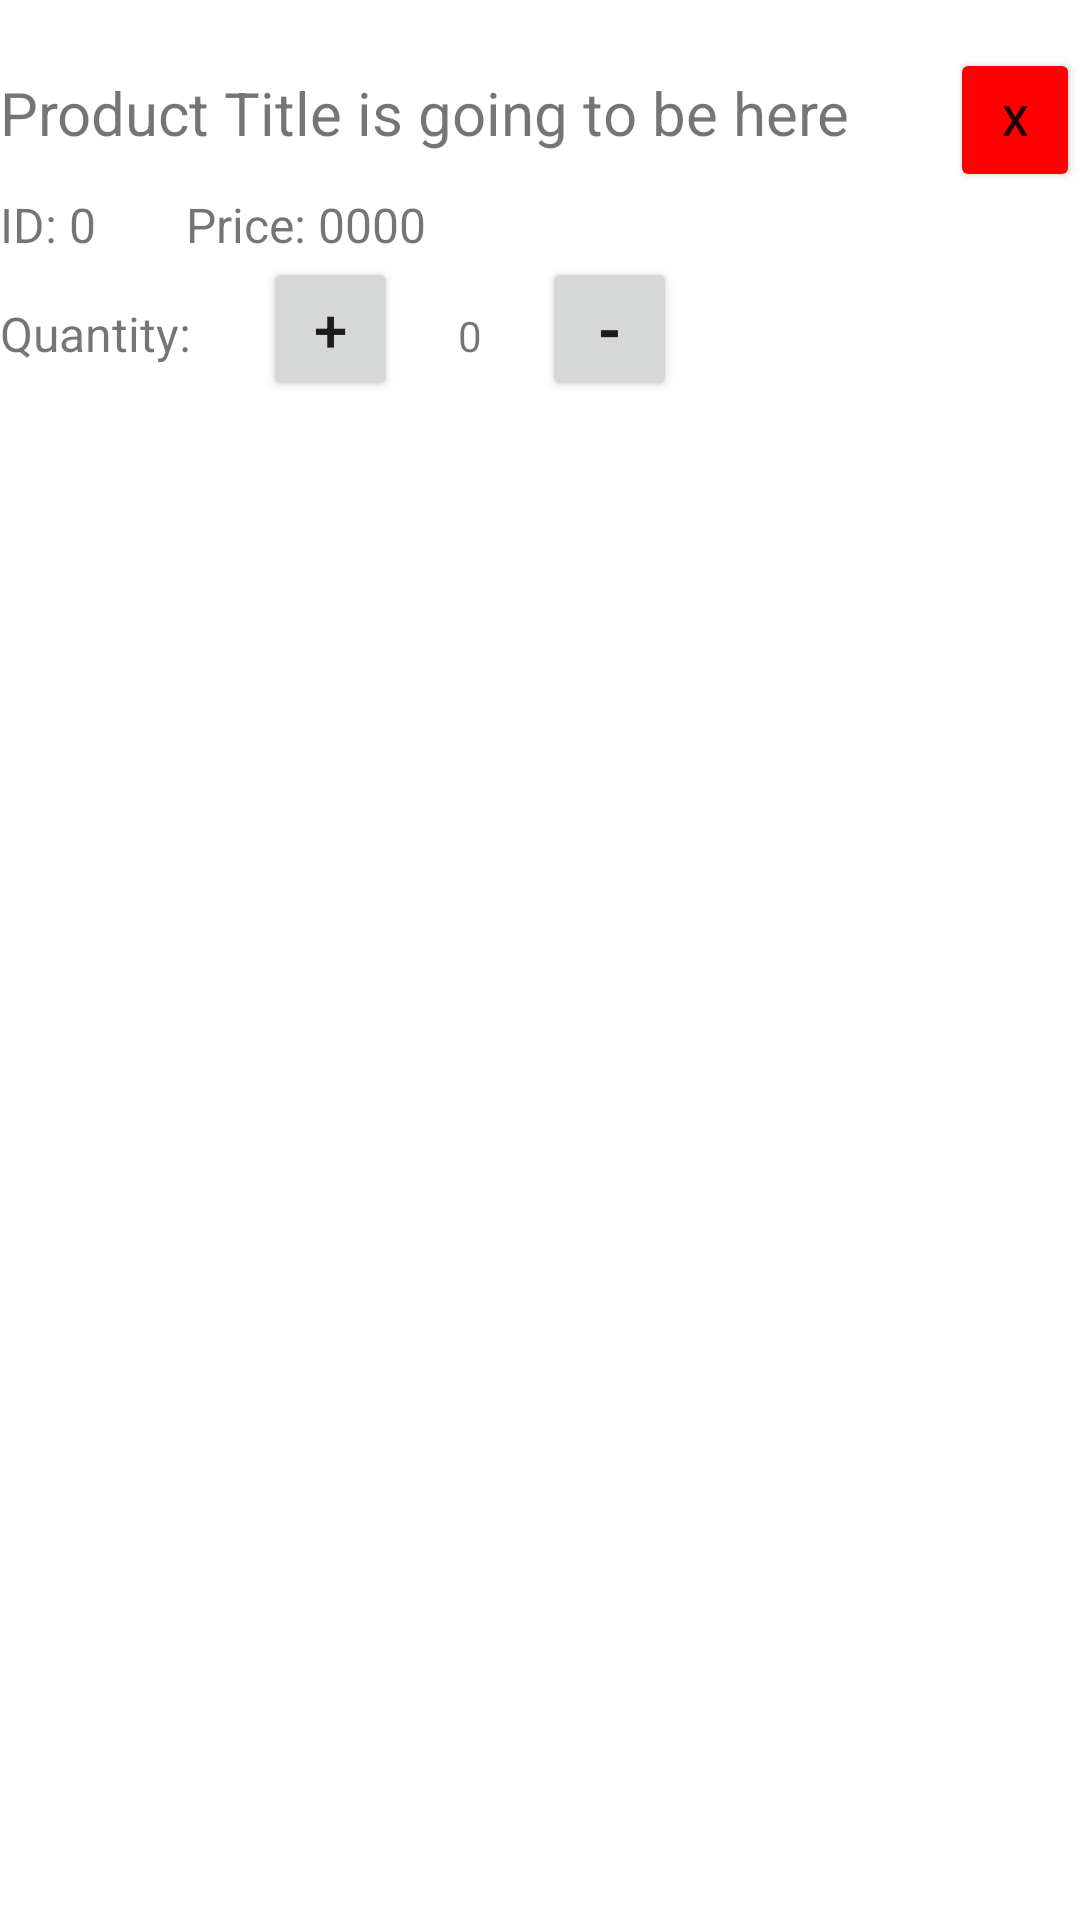

Write the Android layout XML for this screen, with the resource values it uses.
<!-- AndroidManifest.xml: application theme Theme.LabCommerece -->
<!-- res/layout/cart_row_layout.xml -->
<?xml version="1.0" encoding="utf-8"?>
<LinearLayout xmlns:android="http://schemas.android.com/apk/res/android"
    android:layout_width="match_parent"
    android:layout_height="wrap_content"
    android:paddingVertical="16dp"
    android:orientation="vertical">

    <LinearLayout
        android:layout_width="match_parent"
        android:layout_height="wrap_content">

        <TextView
            android:id="@+id/cart_title"
            android:layout_width="wrap_content"
            android:layout_height="wrap_content"
            android:text="Product Title is going to be here"
            android:textSize="20dp"
            android:layout_weight="11"/>

        <Button
            android:id="@+id/cart_delete"
            android:layout_width="40dp"
            android:layout_height="wrap_content"
            android:backgroundTint="#FF0000"
            android:text="X"
            android:layout_weight="1"/>

    </LinearLayout>

    <LinearLayout
        android:layout_width="match_parent"
        android:layout_height="wrap_content">

        <TextView
            android:id="@+id/cart_id"
            android:layout_width="wrap_content"
            android:layout_height="wrap_content"
            android:text="ID: 0"
            android:textSize="16dp"
            android:layout_marginRight="30dp"/>

        <TextView
            android:id="@+id/cart_price"
            android:layout_width="wrap_content"
            android:layout_height="wrap_content"
            android:text="Price: 0000"
            android:textSize="16dp"/>

    </LinearLayout>

    <LinearLayout
        android:layout_width="match_parent"
        android:layout_height="wrap_content">

        <TextView
            android:layout_width="wrap_content"
            android:layout_height="wrap_content"
            android:text="Quantity: "
            android:textSize="16dp"
            android:layout_marginRight="20dp"/>

        <Button
            android:id="@+id/cart_inc_btn"
            android:layout_width="45dp"
            android:layout_height="wrap_content"
            android:text="+"
            android:textSize="20dp"/>

        <TextView
            android:id="@+id/cart_quantity"
            android:layout_width="wrap_content"
            android:layout_height="wrap_content"
            android:paddingLeft="20dp"
            android:paddingRight="20dp"
            android:text="0"/>

        <Button
            android:id="@+id/cart_dec_btn"
            android:layout_width="45dp"
            android:layout_height="wrap_content"
            android:text="-"
            android:textSize="20dp"
            android:textStyle="bold" />

    </LinearLayout>

</LinearLayout>
<!-- resources referenced by this layout -->
<resources>
  <style name="Theme.LabCommerece" parent="Theme.MaterialComponents.DayNight.DarkActionBar">
          
          <item name="colorPrimary">@color/purple_500</item>
          <item name="colorPrimaryVariant">@color/purple_700</item>
          <item name="colorOnPrimary">@color/white</item>
          
          <item name="colorSecondary">@color/teal_200</item>
          <item name="colorSecondaryVariant">@color/teal_700</item>
          <item name="colorOnSecondary">@color/black</item>
          
          <item name="android:statusBarColor" tools:targetApi="l">?attr/colorPrimaryVariant</item>
          
      </style>
  <!-- not gathered from this repository: default colours our renderer supplied (Android Studio template values) -->
  <color name="purple_500">#FF6200EE</color>
  <color name="purple_700">#FF3700B3</color>
  <color name="teal_200">#FF03DAC5</color>
  <color name="teal_700">#FF018786</color>
  <color name="black">#FF000000</color>
  <color name="white">#FFFFFFFF</color>
</resources>
